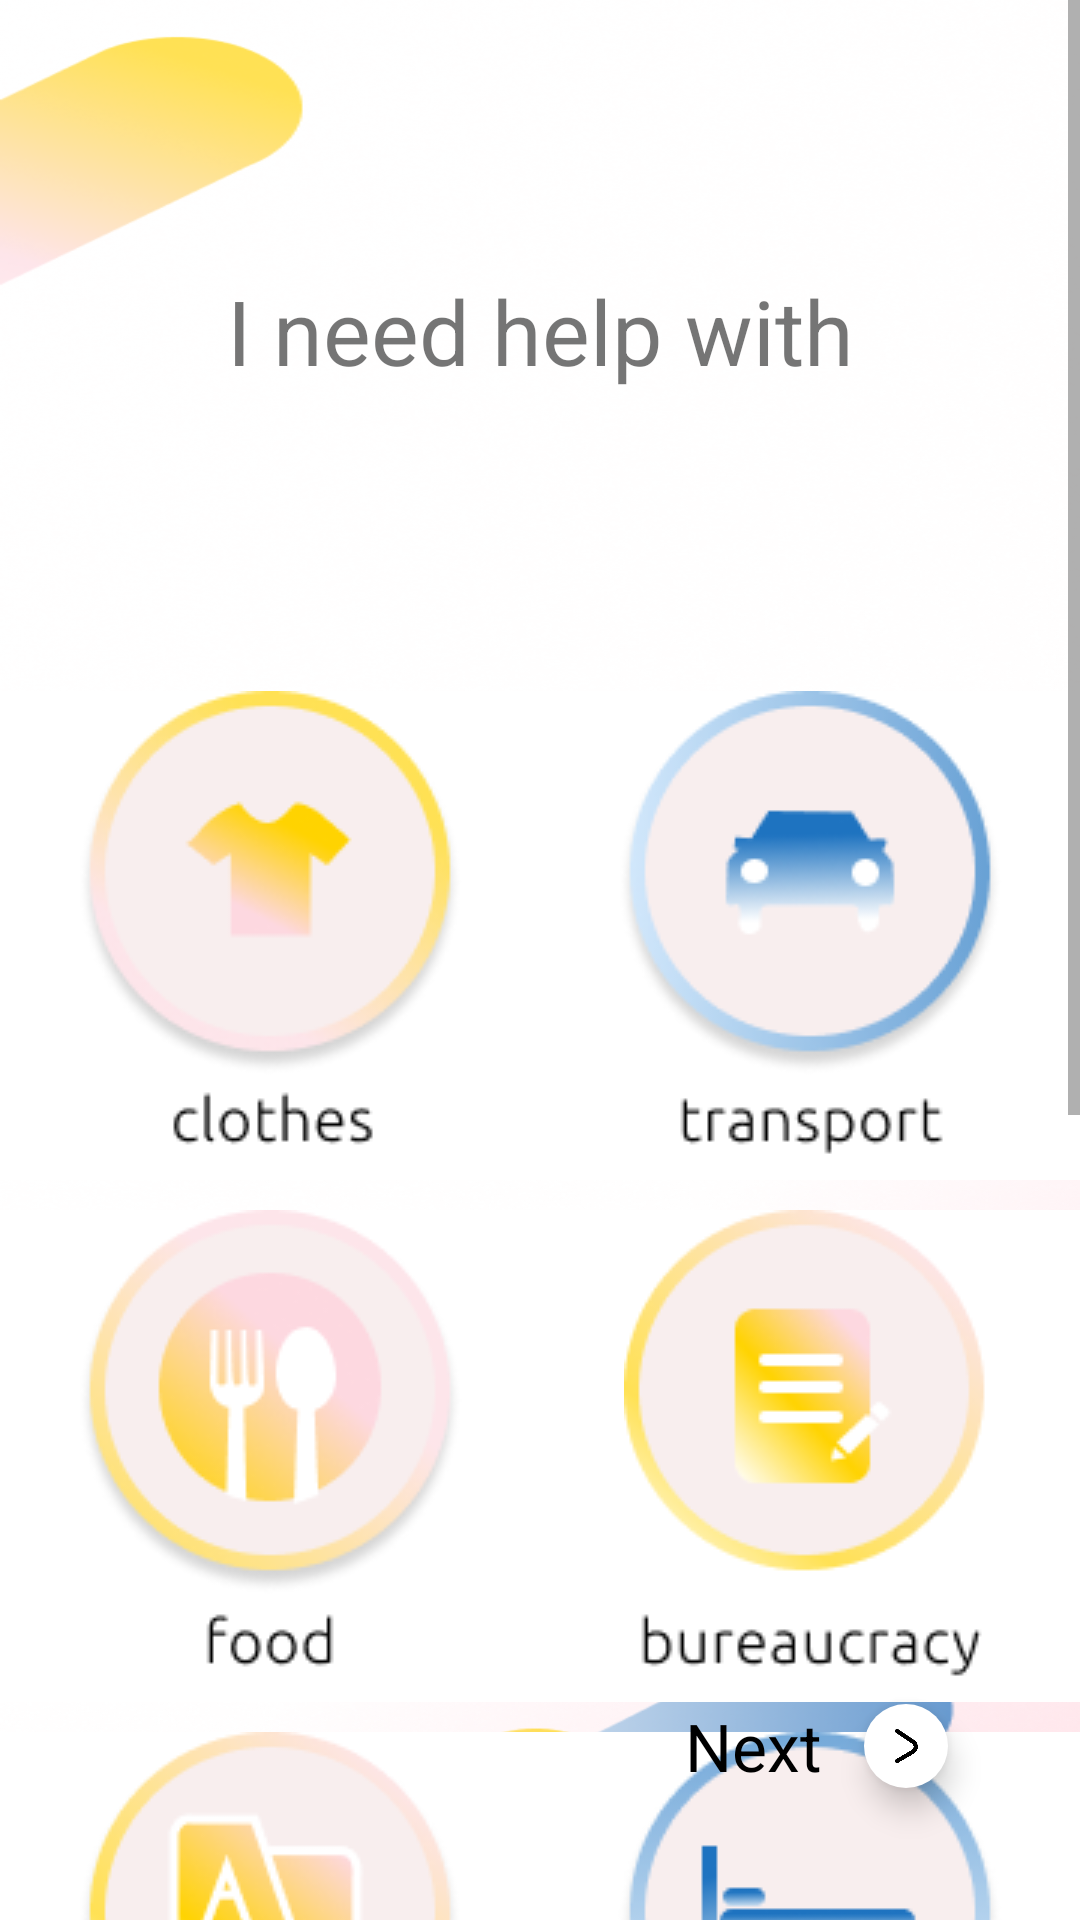

This screen was rendered from an Android layout file. Write that file and the resources it references.
<!-- AndroidManifest.xml: application theme Theme.Cville -->
<!-- res/layout/fragment_form_p2_refugee.xml -->
<androidx.constraintlayout.widget.ConstraintLayout xmlns:android="http://schemas.android.com/apk/res/android"
    xmlns:app="http://schemas.android.com/apk/res-auto"
    xmlns:tools="http://schemas.android.com/tools"
    android:layout_width="match_parent"
    android:layout_height="match_parent"
    tools:context=".RegisterP2RefFragment">

    <com.google.android.material.floatingactionbutton.FloatingActionButton
        android:id="@+id/next_fab_p2_ref"
        android:layout_width="wrap_content"
        android:layout_height="wrap_content"
        android:backgroundTint="@color/white"
        app:borderWidth="0dp"
        android:scaleX=".5"
        android:scaleY=".5"
        android:src="@drawable/next_arrow"
        android:layout_margin="30dp"
        app:layout_constraintEnd_toEndOf="parent"
        app:layout_constraintBottom_toBottomOf="parent"/>

    <TextView
        android:layout_width="wrap_content"
        android:layout_height="wrap_content"
        android:text="Next"
        android:textColor="@color/black"
        android:textSize="22sp"
        android:translationZ="1dp"
        app:layout_constraintEnd_toStartOf="@id/next_fab_p2_ref"
        app:layout_constraintTop_toTopOf="@id/next_fab_p2_ref"
        app:layout_constraintBottom_toBottomOf="@id/next_fab_p2_ref"/>

    <ScrollView
        android:id="@+id/scroll"
        android:layout_width="match_parent"
        android:layout_height="match_parent"
        android:background="@drawable/refugee_p2_bg">

        <LinearLayout
            android:layout_width="match_parent"
            android:layout_height="match_parent"
            android:orientation="vertical">

            <TextView
                android:id="@+id/title"
                android:layout_width="match_parent"
                android:layout_height="wrap_content"
                android:layout_marginTop="90dp"
                android:gravity="center"
                android:text="@string/need_help"
                android:textSize="30sp"
                android:textStyle="normal"
                app:layout_constraintEnd_toEndOf="parent"
                app:layout_constraintStart_toStartOf="parent"
                app:layout_constraintTop_toTopOf="parent" />

            <LinearLayout
                android:layout_width="match_parent"
                android:layout_height="match_parent"
                android:layout_marginTop="50dp"
                android:orientation="horizontal"
                app:layout_constraintBottom_toBottomOf="parent">

                <LinearLayout
                    android:layout_width="match_parent"
                    android:layout_height="match_parent"
                    android:layout_marginTop="50dp"
                    android:orientation="horizontal"
                    app:layout_constraintBottom_toBottomOf="parent">

                    <LinearLayout
                        android:layout_width="0dp"
                        android:layout_height="match_parent"
                        android:layout_gravity="left"
                        android:layout_weight="1"
                        android:orientation="vertical">

                        <ImageButton
                            android:id="@+id/clothes_button"
                            android:layout_width="match_parent"
                            android:layout_height="wrap_content"
                            android:layout_marginBottom="10dp"
                            android:background="@color/fui_transparent"
                            android:src="@drawable/clothes_button" />

                        <ImageButton
                            android:id="@+id/food_button"
                            android:layout_width="match_parent"
                            android:layout_height="wrap_content"
                            android:layout_below="@id/clothes_button"
                            android:layout_marginBottom="10dp"
                            android:background="@color/fui_transparent"
                            android:src="@drawable/food_button" />

                        <ImageButton
                            android:id="@+id/translation_button"
                            android:layout_width="match_parent"
                            android:layout_height="wrap_content"
                            android:layout_marginBottom="10dp"
                            android:background="@color/fui_transparent"
                            android:src="@drawable/translation_button" />

                        <ImageButton
                            android:id="@+id/education_button"
                            android:layout_width="match_parent"
                            android:layout_height="wrap_content"
                            android:layout_marginBottom="10dp"
                            android:background="@color/fui_transparent"
                            android:src="@drawable/education_button" />

                        <ImageButton
                            android:id="@+id/health_button"
                            android:layout_width="match_parent"
                            android:layout_height="wrap_content"
                            android:layout_marginBottom="10dp"
                            android:background="@color/fui_transparent"
                            android:src="@drawable/health_button" />
                    </LinearLayout>

                    <LinearLayout
                        android:layout_width="0dp"
                        android:layout_height="match_parent"
                        android:layout_gravity="right"
                        android:layout_weight="1"
                        android:orientation="vertical">

                        <ImageButton
                            android:id="@+id/transport_button"
                            android:layout_width="match_parent"
                            android:layout_height="wrap_content"
                            android:layout_marginBottom="10dp"
                            android:background="@color/fui_transparent"
                            android:src="@drawable/transport_button" />

                        <ImageButton
                            android:id="@+id/bearucracy_button"
                            android:layout_width="match_parent"
                            android:layout_height="wrap_content"
                            android:layout_marginBottom="10dp"
                            android:background="@color/fui_transparent"
                            android:src="@drawable/bearucracy_button" />

                        <ImageButton
                            android:id="@+id/accomodation_button"
                            android:layout_width="match_parent"
                            android:layout_height="wrap_content"
                            android:layout_marginBottom="10dp"
                            android:background="@color/fui_transparent"
                            android:src="@drawable/accomodation_button" />

                        <ImageButton
                            android:id="@+id/work_button"
                            android:layout_width="match_parent"
                            android:layout_height="wrap_content"
                            android:layout_marginBottom="10dp"
                            android:background="@color/fui_transparent"
                            android:src="@drawable/work_button" />

                        <ImageButton
                            android:id="@+id/other_button"
                            android:layout_width="match_parent"
                            android:layout_height="wrap_content"
                            android:layout_marginBottom="10dp"
                            android:background="@color/fui_transparent"
                            android:src="@drawable/other_button" />

                    </LinearLayout>
                </LinearLayout>
            </LinearLayout>

            <androidx.constraintlayout.widget.ConstraintLayout
                android:layout_width="match_parent"
                android:layout_height="match_parent">

            </androidx.constraintlayout.widget.ConstraintLayout>

        </LinearLayout>
    </ScrollView>


</androidx.constraintlayout.widget.ConstraintLayout>
<!-- resources referenced by this layout -->
<resources>
  <color name="black">#FF000000</color>
  <color name="fui_transparent">#FFFFFFFF</color>
  <!-- drawable accomodation_button: png bitmap (drawable, 11143 bytes) -->
  <!-- drawable bearucracy_button: png bitmap (drawable, 9449 bytes) -->
  <!-- drawable clothes_button: png bitmap (drawable, 11027 bytes) -->
  <!-- drawable education_button: png bitmap (drawable, 11818 bytes) -->
  <!-- drawable food_button: png bitmap (drawable, 12475 bytes) -->
  <!-- drawable health_button: png bitmap (drawable, 11695 bytes) -->
  <!-- drawable next_arrow: png bitmap (drawable-v24, 5450 bytes) -->
  <!-- drawable other_button: png bitmap (drawable, 9192 bytes) -->
  <!-- drawable refugee_p2_bg: png bitmap (drawable, 301369 bytes) -->
  <!-- drawable translation_button: png bitmap (drawable, 12944 bytes) -->
  <!-- drawable transport_button: png bitmap (drawable, 11348 bytes) -->
  <!-- drawable work_button: png bitmap (drawable, 10360 bytes) -->
  <string name="need_help">I need help with</string>
  <style name="Theme.Cville" parent="Theme.MaterialComponents.DayNight.NoActionBar">
          
          <item name="colorPrimary">@color/purple_500</item>
          <item name="colorPrimaryVariant">@color/purple_700</item>
          <item name="colorOnPrimary">@color/fui_transparent</item>
          
          <item name="colorSecondary">@color/teal_200</item>
          <item name="colorSecondaryVariant">@color/teal_700</item>
          <item name="colorOnSecondary">@color/black</item>
          
          <item name="android:statusBarColor" tools:targetApi="l">?attr/colorPrimaryVariant</item>
          
          <item name="android:windowActionBarOverlay">true</item>
          <item name="android:windowBackground">@null</item>
      </style>
  <color name="purple_500">#FF6200EE</color>
  <color name="purple_700">#FF3700B3</color>
  <color name="teal_200">#FF03DAC5</color>
  <color name="teal_700">#FF018786</color>
  <!-- not gathered from this repository: default colours our renderer supplied (Android Studio template values) -->
  <color name="white">#FFFFFFFF</color>
</resources>
